Labelled photos from "Imagenes360", an image-classification folder in AgroJuan/Imagenes360. The possible labels are: aceptable, borrosa, correct, nitida, sobreexpuesta, subexpuesta.

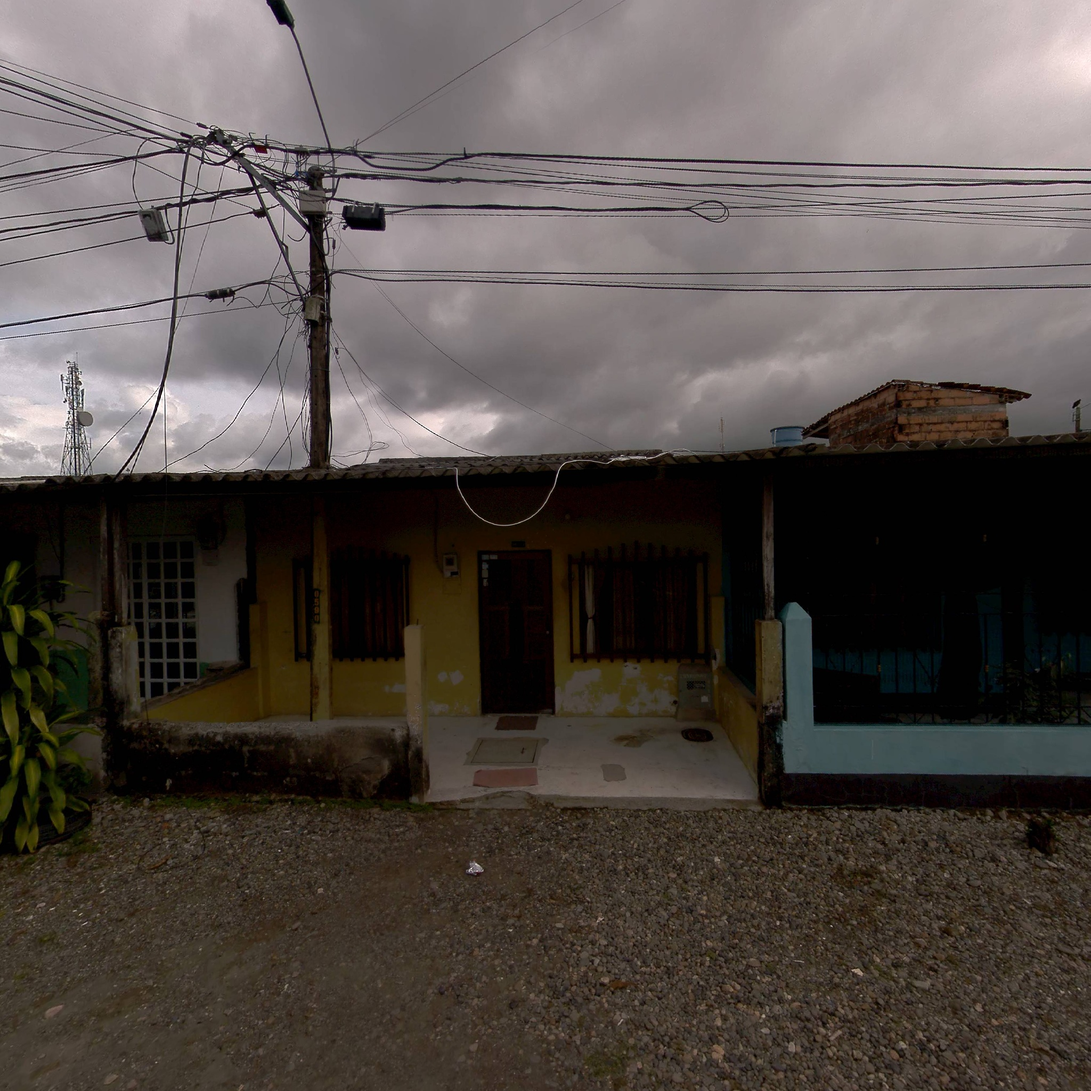
Label: aceptable

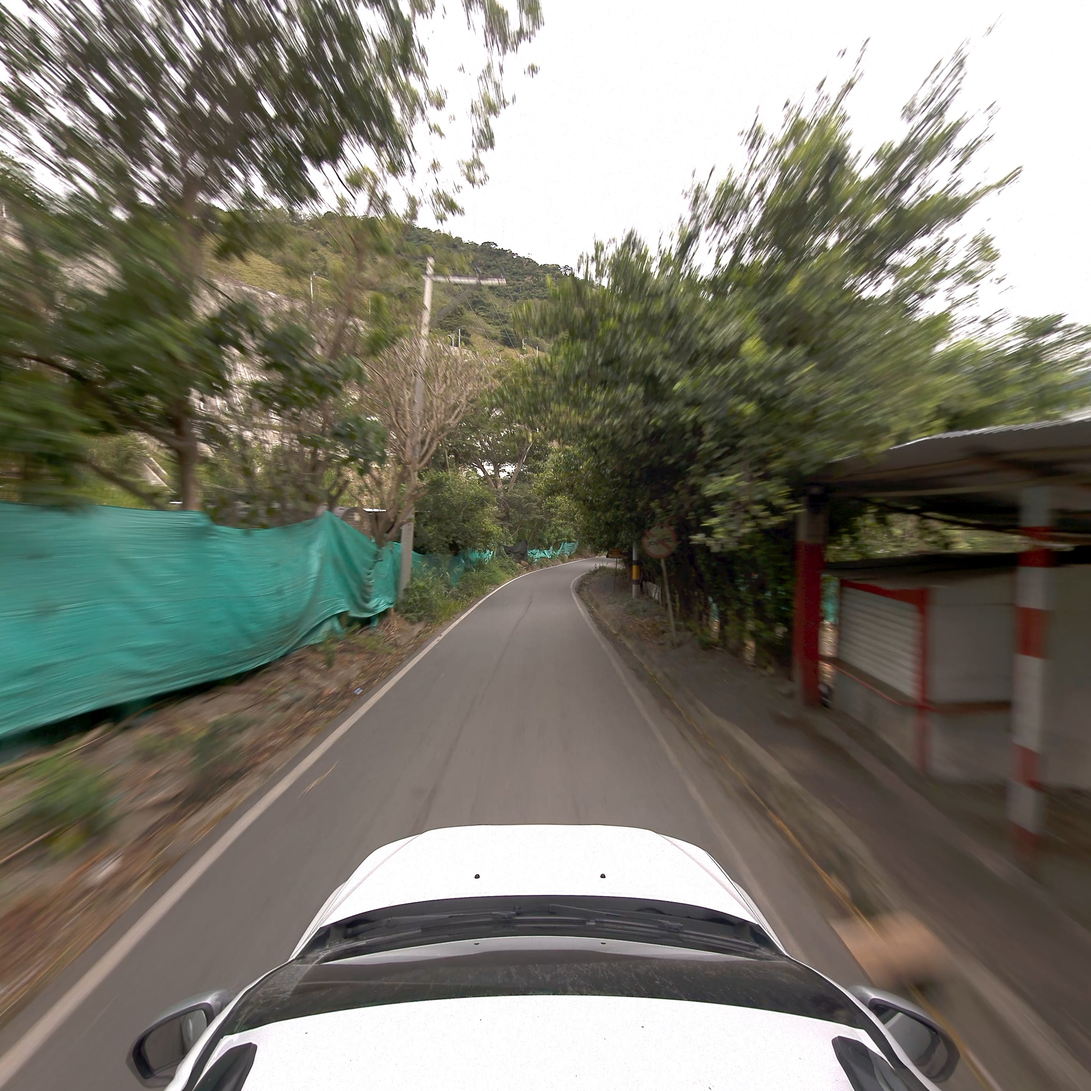
Label: correct

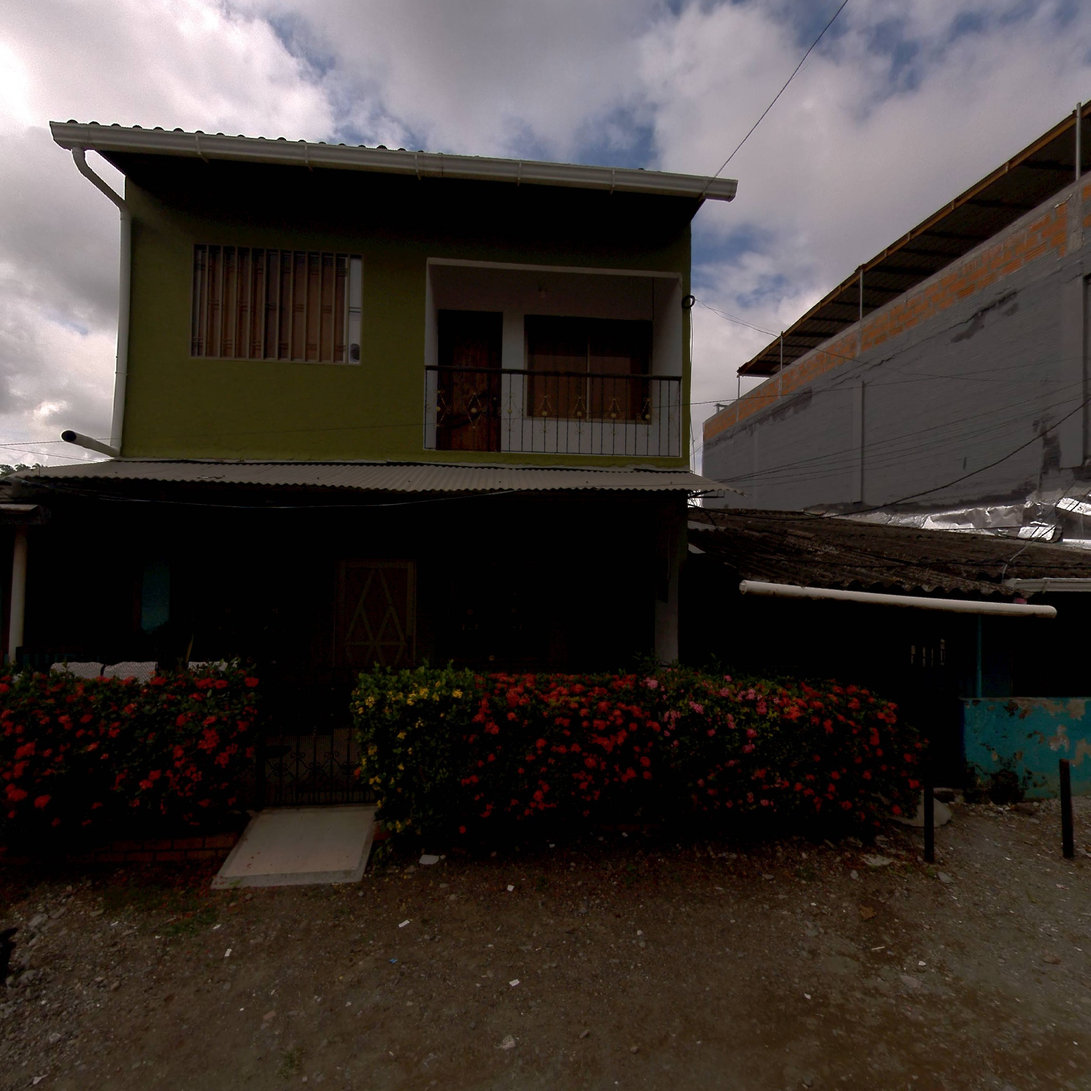
Label: subexpuesta

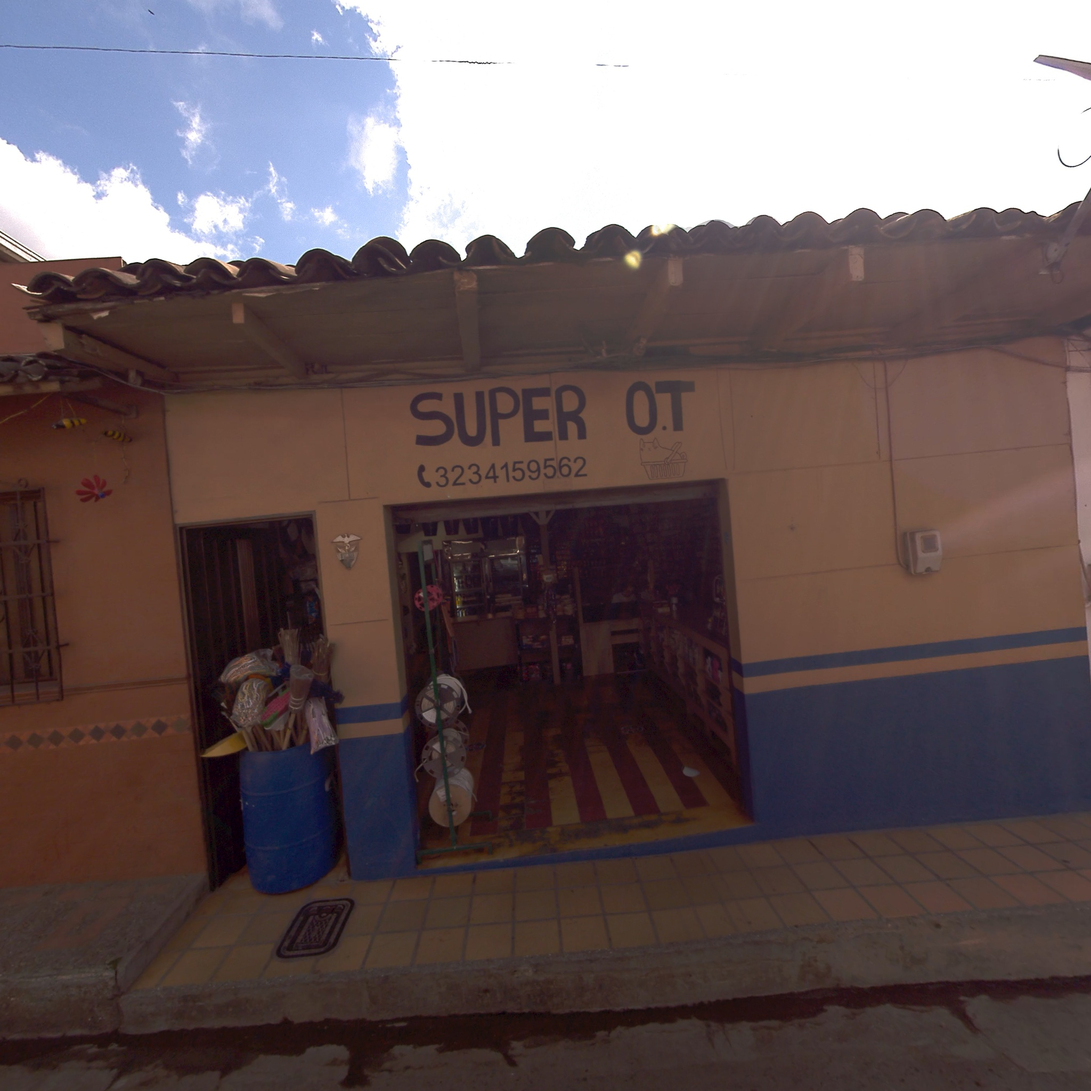
Label: nitida

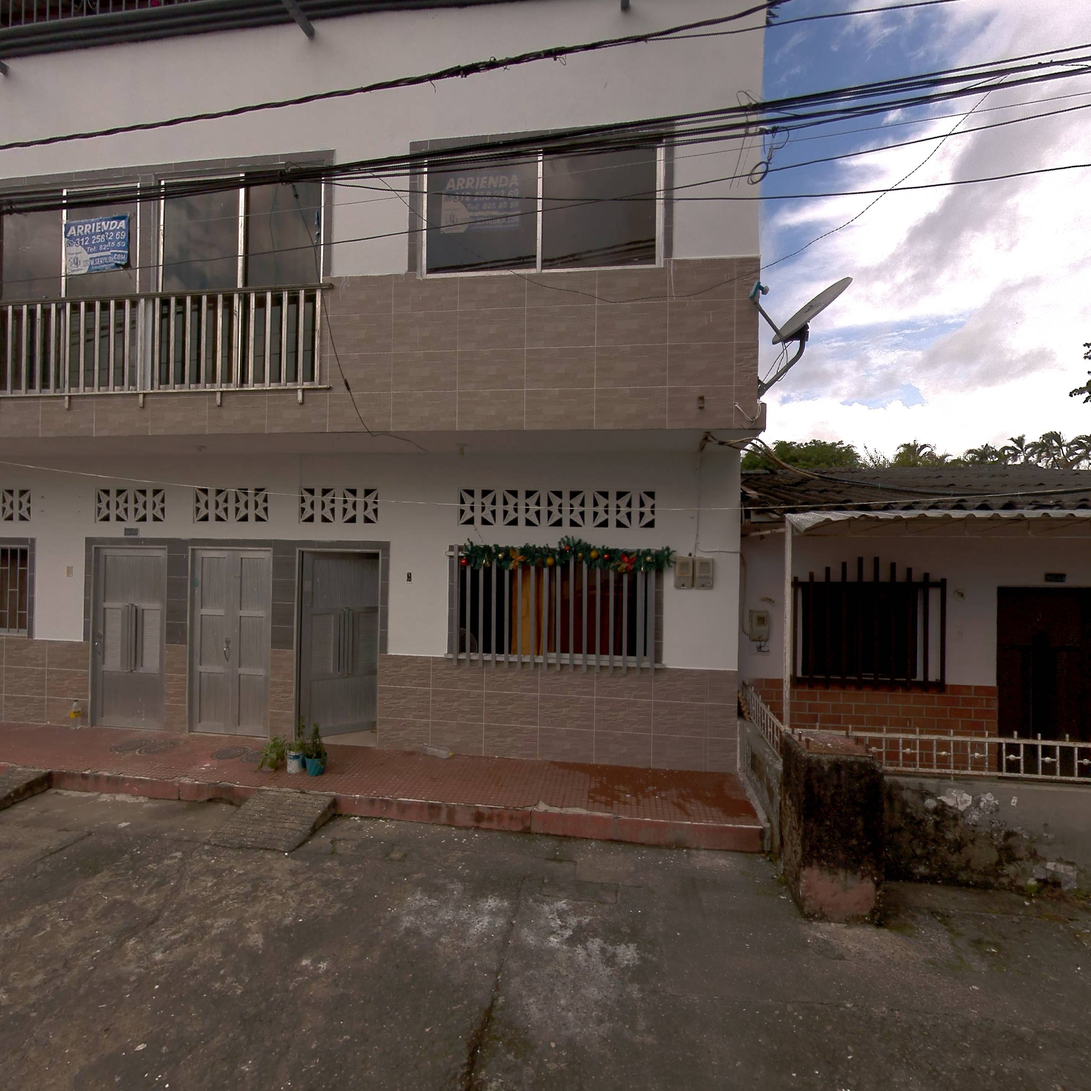
Label: correct

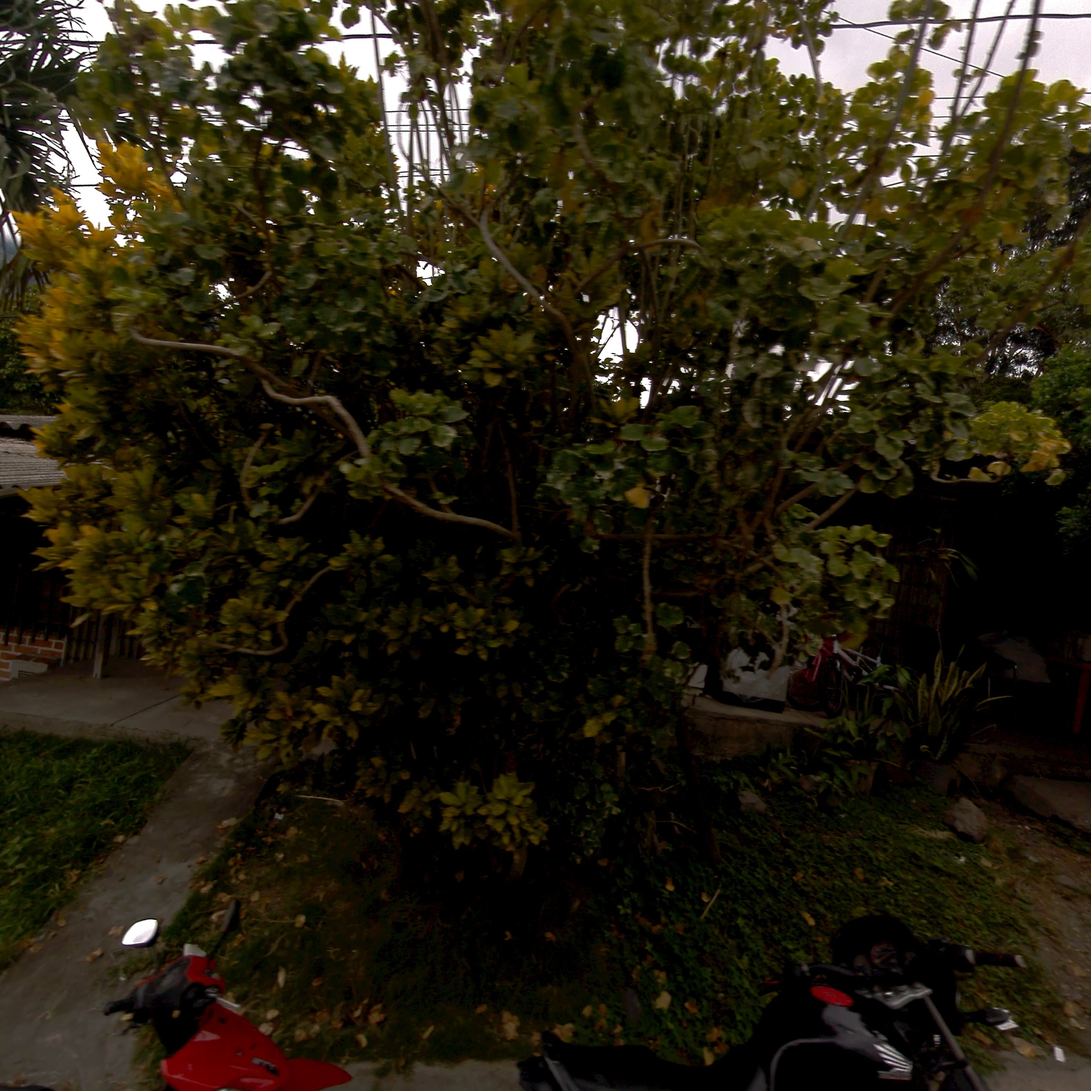
Label: correct
